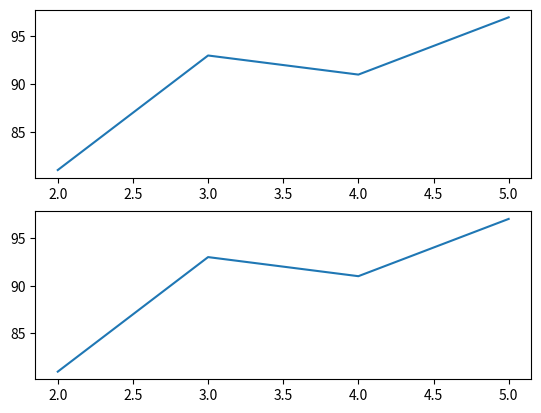

Recreate this plot in Python.
# figure & subplot
"""
크기가 2 X 1 인 Figure 2개의 서브플롯을 추가한 예
"""
from matplotlib import pyplot as plt

fig = plt.figure()
sp1 = fig.add_subplot(2, 1, 1)
sp2 = fig.add_subplot(2, 1, 2)

sp1.plot([2, 3, 4, 5], [81, 93, 91, 97])
sp2.plot([2, 3, 4, 5], [81, 93, 91, 97])

plt.show()
